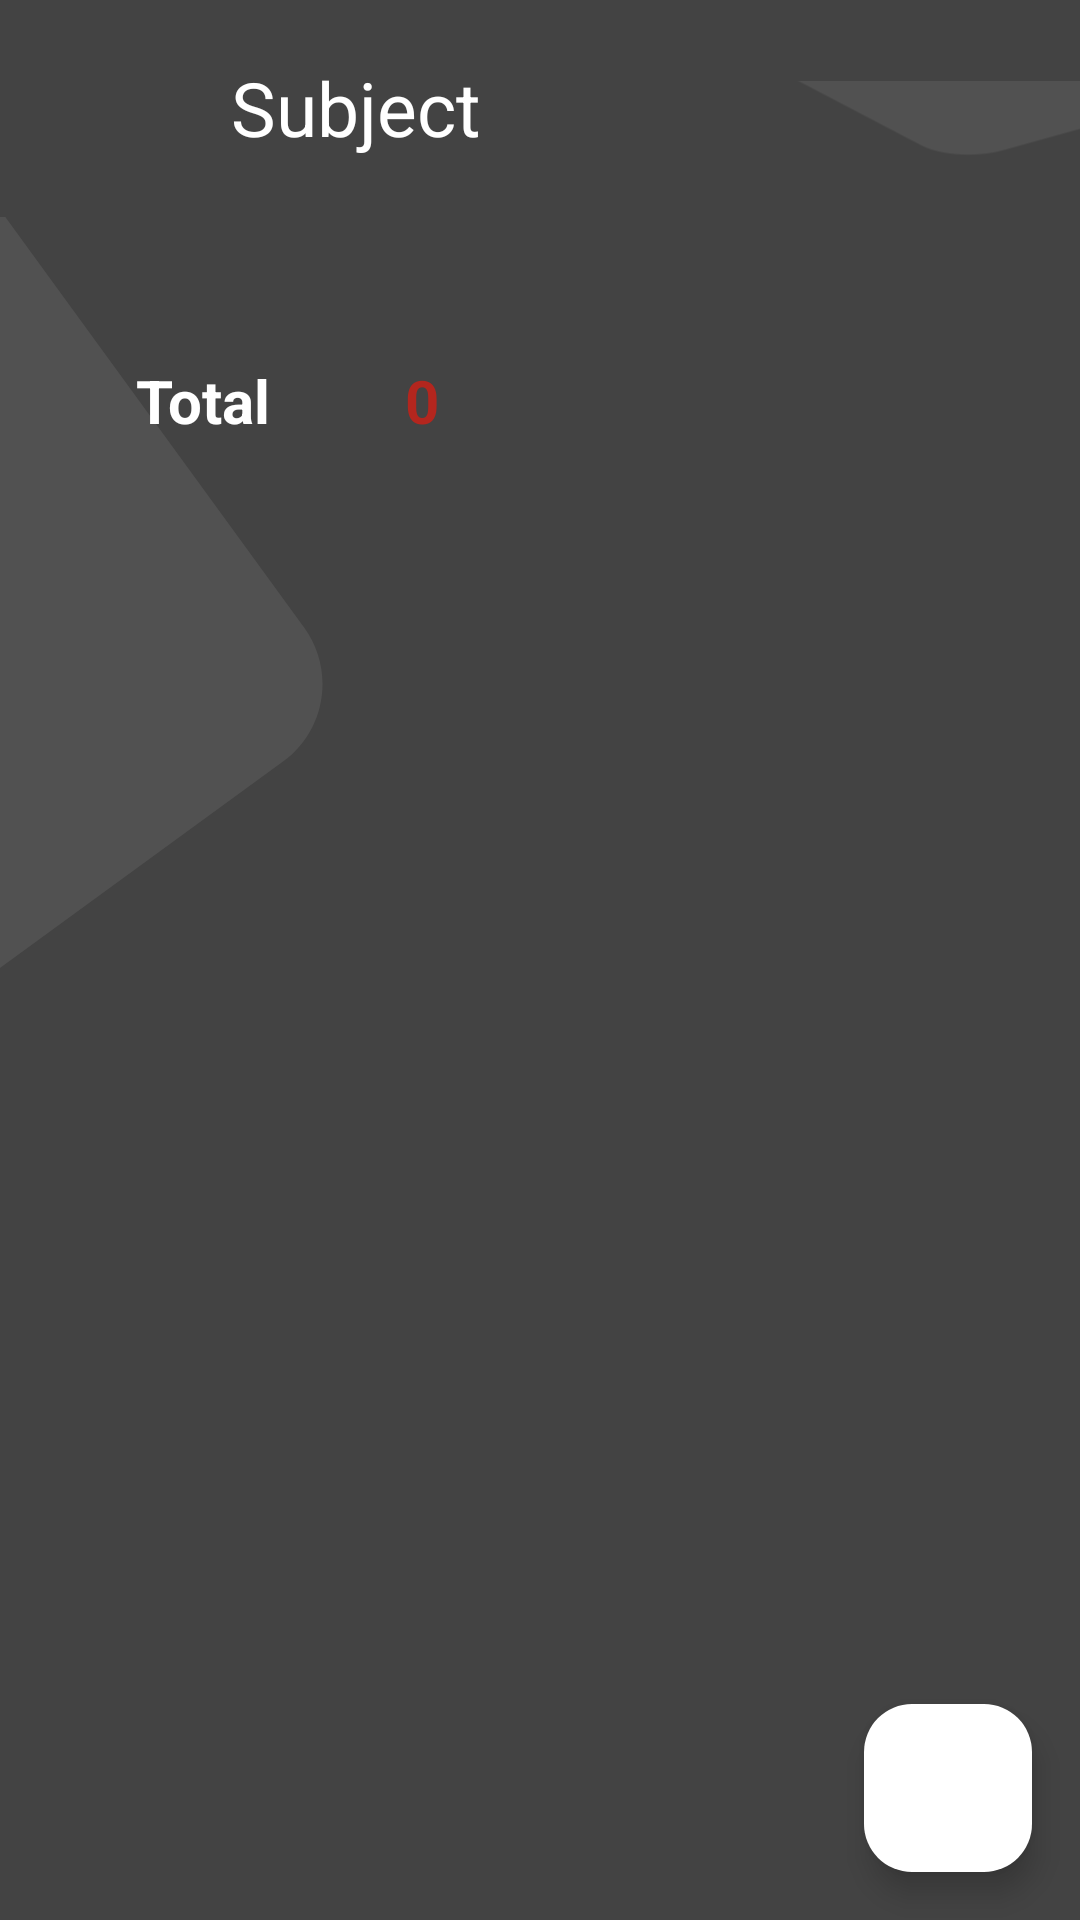

This screen was rendered from an Android layout file. Write that file and the resources it references.
<!-- AndroidManifest.xml: application theme Theme.Material3.DayNight.NoActionBar -->
<!-- res/layout/activity_subject_fragment.xml -->
<?xml version="1.0" encoding="utf-8"?>
<RelativeLayout xmlns:android="http://schemas.android.com/apk/res/android"
    xmlns:app="http://schemas.android.com/apk/res-auto"
    xmlns:tools="http://schemas.android.com/tools"
    android:id="@+id/intro"
    android:layout_width="fill_parent"
    android:layout_height="fill_parent"
    android:background="@color/school_color"
    android:clipToOutline="true"
    app:layout_anchorGravity="center|center_horizontal|center_vertical"
    tools:context=".Activities.SubjectFragment">


    <TextView
        android:id="@+id/subject"
        android:layout_width="wrap_content"
        android:layout_height="wrap_content"
        android:layout_alignParentLeft="true"
        android:layout_alignParentTop="true"
        android:layout_marginLeft="77dp"
        android:layout_marginTop="19dp"
        android:gravity="top"
        android:text="@string/subject"
        android:textAppearance="@style/dashboard" />

    <LinearLayout
        android:id="@+id/top_layout"
        android:layout_marginTop="120dp"
        android:layout_width="wrap_content"
        android:layout_height="wrap_content"
        android:orientation="horizontal">
        <TextView
            android:id="@+id/total"
            android:layout_width="135dp"
            android:layout_height="wrap_content"
            android:layout_alignParentLeft="true"
            android:layout_alignParentTop="true"
            android:gravity="center_horizontal|center_vertical"
            android:text="@string/total"
            android:textAppearance="@style/total" />

        <TextView
            android:id="@+id/total_value"
            android:layout_width="135dp"
            android:layout_height="wrap_content"
            android:layout_toRightOf="@+id/total"
            android:layout_alignBottom="@+id/total"
            android:text="0"
            android:textAppearance="@style/total_value"
            />
    </LinearLayout>

    <View
        android:id="@+id/rectangle"
        android:layout_width="304.75dp"
        android:layout_height="303.88dp"
        android:layout_marginTop="72.44dp"
        android:background="@drawable/rectangle" />

    <View
        android:id="@+id/rectangle1"
        android:layout_width="200.22dp"
        android:layout_height="182.95dp"
        android:layout_alignParentLeft="true"
        android:layout_alignParentTop="true"
        android:layout_marginLeft="290dp"
        android:layout_marginTop="-30dp"
        android:background="@drawable/rectangle"
        android:rotation="90" />

    <androidx.recyclerview.widget.RecyclerView
        android:id="@+id/subject_recycler_view"
        android:layout_width="match_parent"
        android:layout_height="match_parent"
        android:layout_below="@+id/top_layout">

    </androidx.recyclerview.widget.RecyclerView>

    <com.google.android.material.floatingactionbutton.FloatingActionButton
        android:id="@+id/fab"
        android:layout_width="wrap_content"
        android:layout_height="wrap_content"
        android:layout_alignParentEnd="true"
        android:layout_alignParentBottom="true"
        android:layout_marginStart="16dp"
        android:layout_marginTop="16dp"
        android:layout_marginEnd="16dp"
        android:layout_marginBottom="16dp"
        android:contentDescription="@string/add"
        android:src="@drawable/ic_baseline_add_24"
        app:backgroundTint="@color/white" />


</RelativeLayout>
<!-- resources referenced by this layout -->
<resources>
  <color name="school_color">#434343</color>
  <color name="white">#FFFFFFFF</color>
  <!-- drawable rectangle (drawable) -->
  <vector xmlns:android="http://schemas.android.com/apk/res/android"
      android:width="304.75dp"
      android:height="303.88dp"
      android:viewportWidth="304.75"
      android:viewportHeight="303.88"
      >
    <path
        android:pathData="M-286.158,122.303C-296.564,108.019 -293.42,88.003 -279.135,77.597L-84.539,-64.158C-70.254,-74.564 -50.238,-71.42 -39.833,-57.135L101.41,136.757C111.816,151.042 108.671,171.057 94.387,181.463L-100.209,323.219C-114.494,333.625 -134.51,330.48 -144.916,316.195L-286.158,122.303Z"
        android:fillColor="#26FFFFFF"
        android:fillAlpha="0.5"/>
  </vector>
  <string name="add">+</string>
  <string name="subject">Subject</string>
  <string name="total">Total</string>
  <style name="dashboard"> <item name="android:textSize">25sp</item>
          <item name="android:textColor">#FFFFFF</item></style>
  <style name="total">
          <item name="android:textColor">@color/white</item>
          <item name="android:textSize">@dimen/total_font_size</item>
          <item name="android:textStyle">bold</item>
      </style>
  <style name="total_value">
          <item name="android:textColor">?attr/colorError</item>
          <item name="android:textSize">@dimen/total_font_size</item>
          <item name="android:textStyle">bold</item>
      </style>
  <dimen name="total_font_size">20sp</dimen>
</resources>
